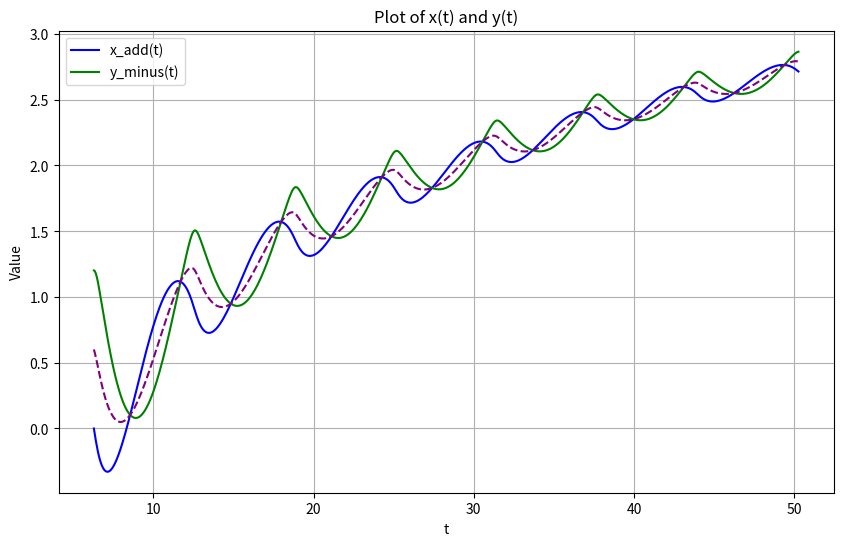
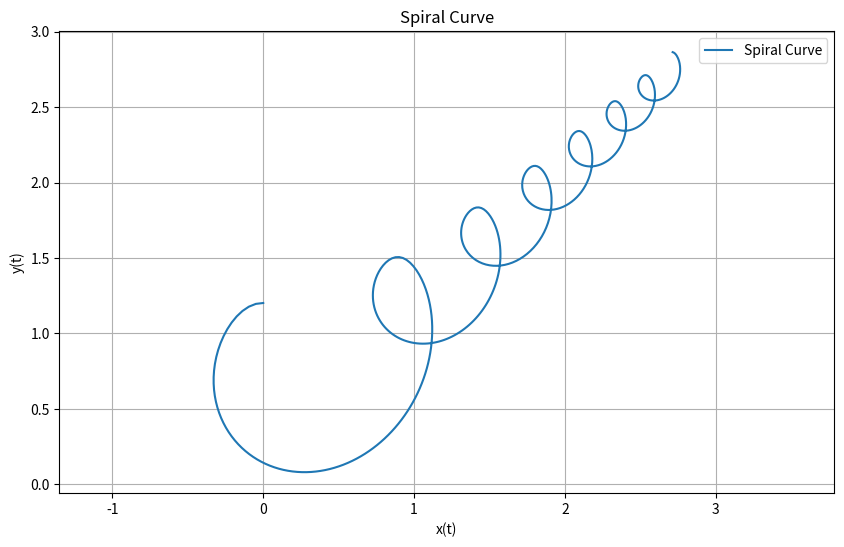

Here is the Python script that generated these plots, in order:
import numpy as np
import matplotlib.pyplot as plt

# Parameters for the spiral
k = 2 / 3
b = 5 / 3
a = 2* np.pi
m = 2 / 3
a_1 = 0.1
user_num = 7
# Define the range for t
# t_min =2* np.pi/(user_num+1)
t_min =2* np.pi
t_max = 2* np.pi+(2*user_num)* np.pi

t = np.linspace(t_min, t_max, 100*user_num)


# Functions to calculate x(t) and y(t)
def x(t, b, k, a):
    return -a * (2 * np.sin(t) / (b + np.sqrt(b ** 2 - 4 * k * np.cos(t))))/t
def x_add(t, b, k, a):
    return -a * ((2 * np.sin(t) / (b + np.sqrt(b ** 2 - 4 * k * np.cos(t))))/t+a_1*(-np.log(2*np.pi)/np.log(0.618)+np.log(t)/np.log(0.618)))

def y(t, b, k, a, m):
    term1 = -((np.sqrt(1 + k ** 2) * (-np.sqrt(b ** 2 - 4 * k) + np.sqrt(b ** 2 - 4 * k * np.cos(np.pi)))) / (2 * k))
    term2 = ((1 / (2 * np.sqrt(1 + k ** 2))) * (
            ((k ** 2 - 1) / k * b) + ((k ** 2 + 1) / k * np.sqrt(b ** 2 - 4 * k * np.cos(t))))) - (
                ((b * (-1 + k ** 2) + np.sqrt(b ** 2 - 4 * k) * (1 + k ** 2)) / (2 * k * np.sqrt(1 + k ** 2))))
    return -a * (m * term1 + term2)/t
def y_minus(t, b, k, a, m):
    term1 = -((np.sqrt(1 + k ** 2) * (-np.sqrt(b ** 2 - 4 * k) + np.sqrt(b ** 2 - 4 * k * np.cos(np.pi)))) / (2 * k))
    term2 = ((1 / (2 * np.sqrt(1 + k ** 2))) * (
            ((k ** 2 - 1) / k * b) + ((k ** 2 + 1) / k * np.sqrt(b ** 2 - 4 * k * np.cos(t))))) - (
                ((b * (-1 + k ** 2) + np.sqrt(b ** 2 - 4 * k) * (1 + k ** 2)) / (2 * k * np.sqrt(1 + k ** 2))))
    return -a * ((m * term1 + term2)/t+a_1*(-np.log(2*np.pi)/np.log(0.618)+np.log(t)/np.log(0.618)))

# Calculate x and y values
x_vals = x(t, b, k, a)
x_vals_add = x_add(t, b, k, a)
y_vals = y(t, b, k, a, m)
y_vals_minus = y_minus(t, b, k, a, m)
middle_curve = (x_vals_add + y_vals_minus) / 2
# Plot x(t) and y(t)
plt.figure(figsize=(10, 6))
# plt.plot(t, x_vals, color='gray', label='x(t)',linestyle='--')
plt.plot(t, x_vals_add, color='blue', label='x_add(t)')
plt.plot(t, y_vals_minus, color='green', label='y_minus(t)')
plt.plot(t, middle_curve, color='purple', linestyle='--')
plt.xlabel('t')
plt.ylabel('Value')
plt.title('Plot of x(t) and y(t)')
plt.legend()
plt.grid(True)
plt.show()

plt.figure(figsize=(10, 6))
plt.plot(x_vals_add, y_vals_minus, label='Spiral Curve')
plt.xlabel('x(t)')
plt.ylabel('y(t)')
plt.title('Spiral Curve')
plt.legend()
plt.axis('equal')
plt.grid(True)
plt.show()
